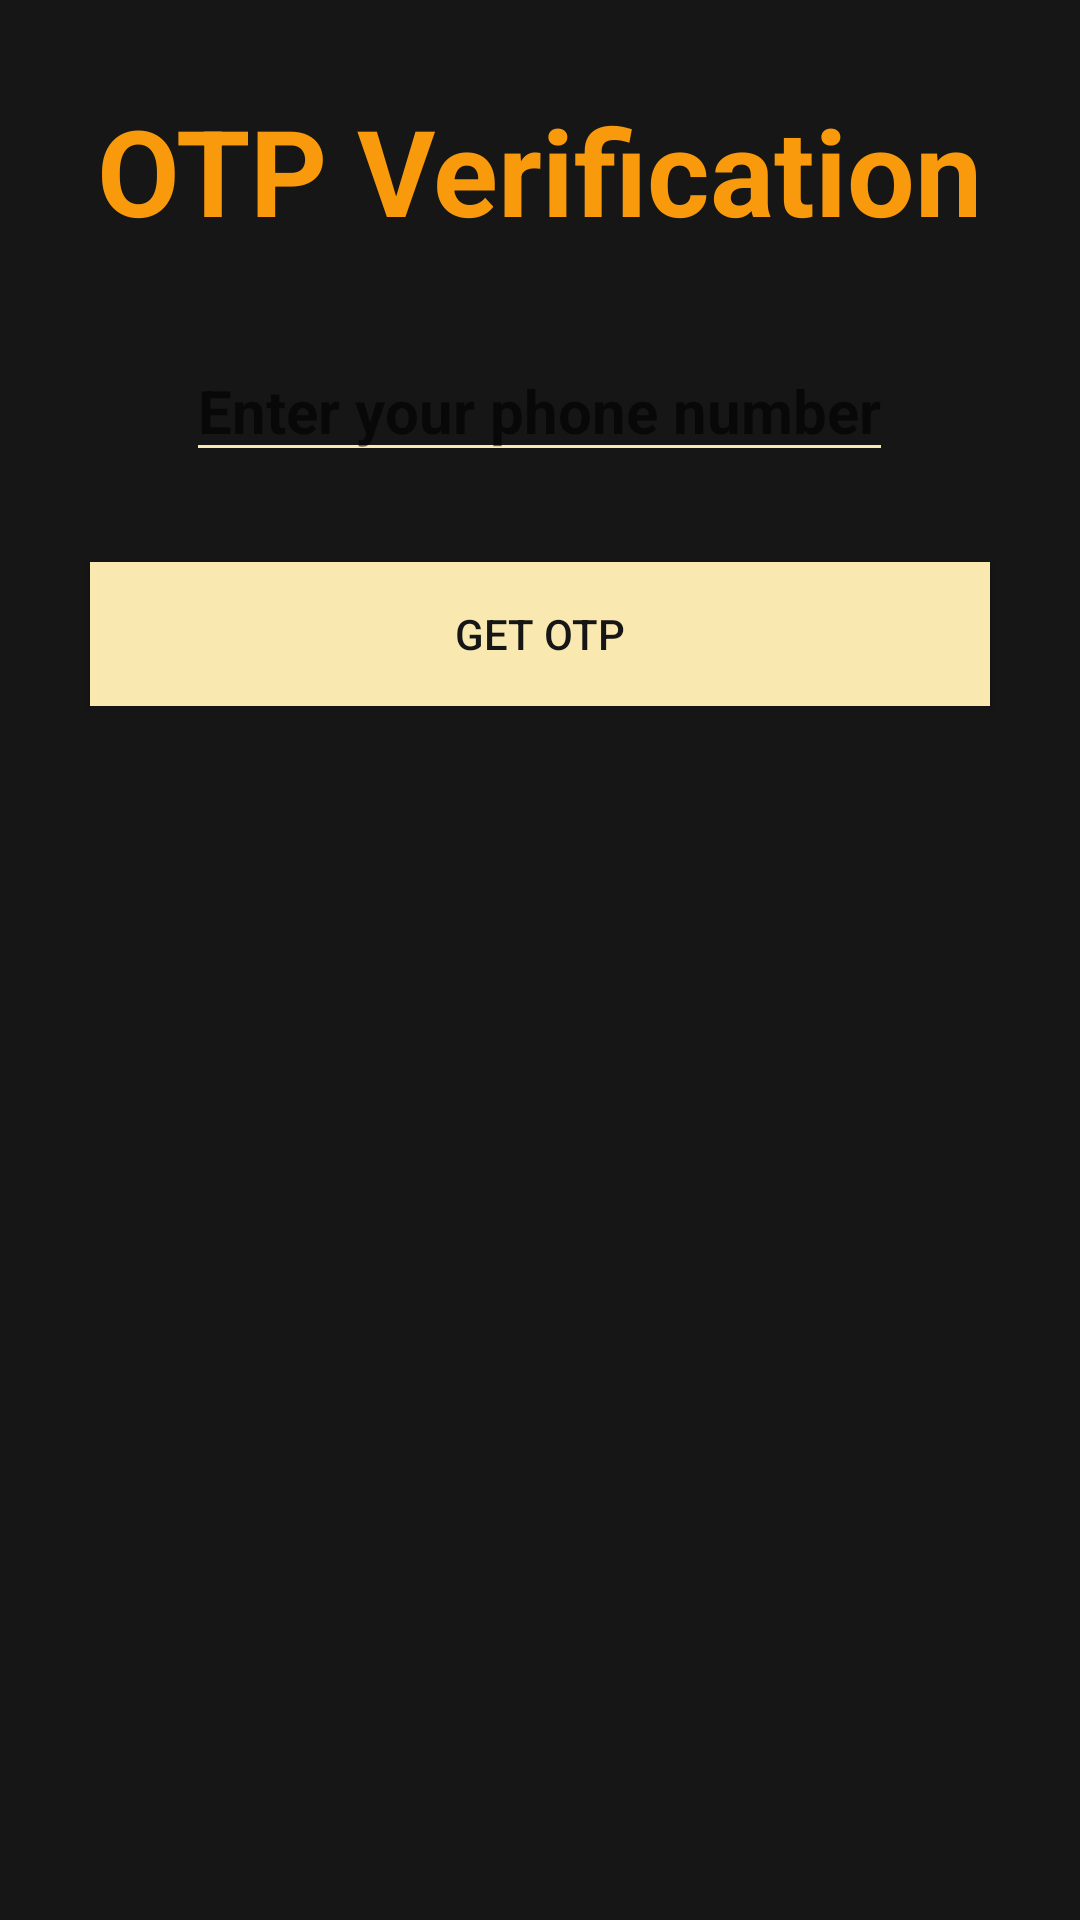

The Android layout XML behind this screen, and the referenced resources:
<!-- AndroidManifest.xml: application theme Theme.DriveEasy -->
<!-- res/layout/activity_o_t_p.xml -->
<?xml version="1.0" encoding="utf-8"?>
<ScrollView xmlns:android="http://schemas.android.com/apk/res/android"
    xmlns:app="http://schemas.android.com/apk/res-auto"
    xmlns:tools="http://schemas.android.com/tools"
    android:layout_width="match_parent"
    android:layout_height="match_parent"
    android:background="#161616"
    android:overScrollMode="never"
    android:scrollbars="none"
    tools:context=".OTP$OTP">

    <LinearLayout
        android:layout_width="match_parent"
        android:layout_height="match_parent"
        android:background="#161616"
        android:gravity="center"
        android:orientation="vertical">

        <TextView
            android:layout_width="wrap_content"
            android:layout_height="wrap_content"
            android:layout_marginTop="30dp"
            android:text="OTP Verification"
            android:textColor="#F99A0D"
            android:textSize="40dp"
            android:textStyle="bold" />

        <EditText
            android:id="@+id/MobileNo"
            android:layout_width="wrap_content"
            android:layout_height="wrap_content"
            android:layout_marginTop="30dp"
            android:backgroundTint="#FAE8B1"
            android:hint="Enter your phone number"
            android:inputType="phone"
            android:textColor="@color/white"
            android:textSize="20dp"
            android:textStyle="bold" />

        <FrameLayout
            android:layout_width="match_parent"
            android:layout_height="wrap_content">

            <Button
                android:id="@+id/getOTP"
                android:layout_width="match_parent"
                android:layout_height="match_parent"
                android:layout_margin="30dp"
                android:background="#161616"
                android:text="Get OTP"
                android:textColor="#161616"
                app:backgroundTint="#FAE8B1" />

            <ProgressBar
                android:id="@+id/progressBar"
                android:layout_width="40dp"
                android:layout_height="40dp"
                android:layout_gravity="center"
                android:visibility="gone" />


        </FrameLayout>


    </LinearLayout>


</ScrollView>
<!-- resources referenced by this layout -->
<resources>
  <color name="white">#FFFFFFFF</color>
  <style name="Theme.DriveEasy" parent="Theme.MaterialComponents.DayNight.DarkActionBar">
          
          <item name="colorPrimary">@color/black</item>
          <item name="colorPrimaryVariant">@color/black</item>
          <item name="colorOnPrimary">@color/white</item>
          
          <item name="colorSecondary">@color/teal_200</item>
          <item name="colorSecondaryVariant">@color/teal_700</item>
          <item name="colorOnSecondary">@color/black</item>
          
          <item name="android:statusBarColor" tools:targetApi="l">?attr/colorPrimaryVariant</item>
          
      </style>
  <color name="black">#FF000000</color>
  <color name="teal_200">#FF03DAC5</color>
  <color name="teal_700">#FF018786</color>
</resources>
